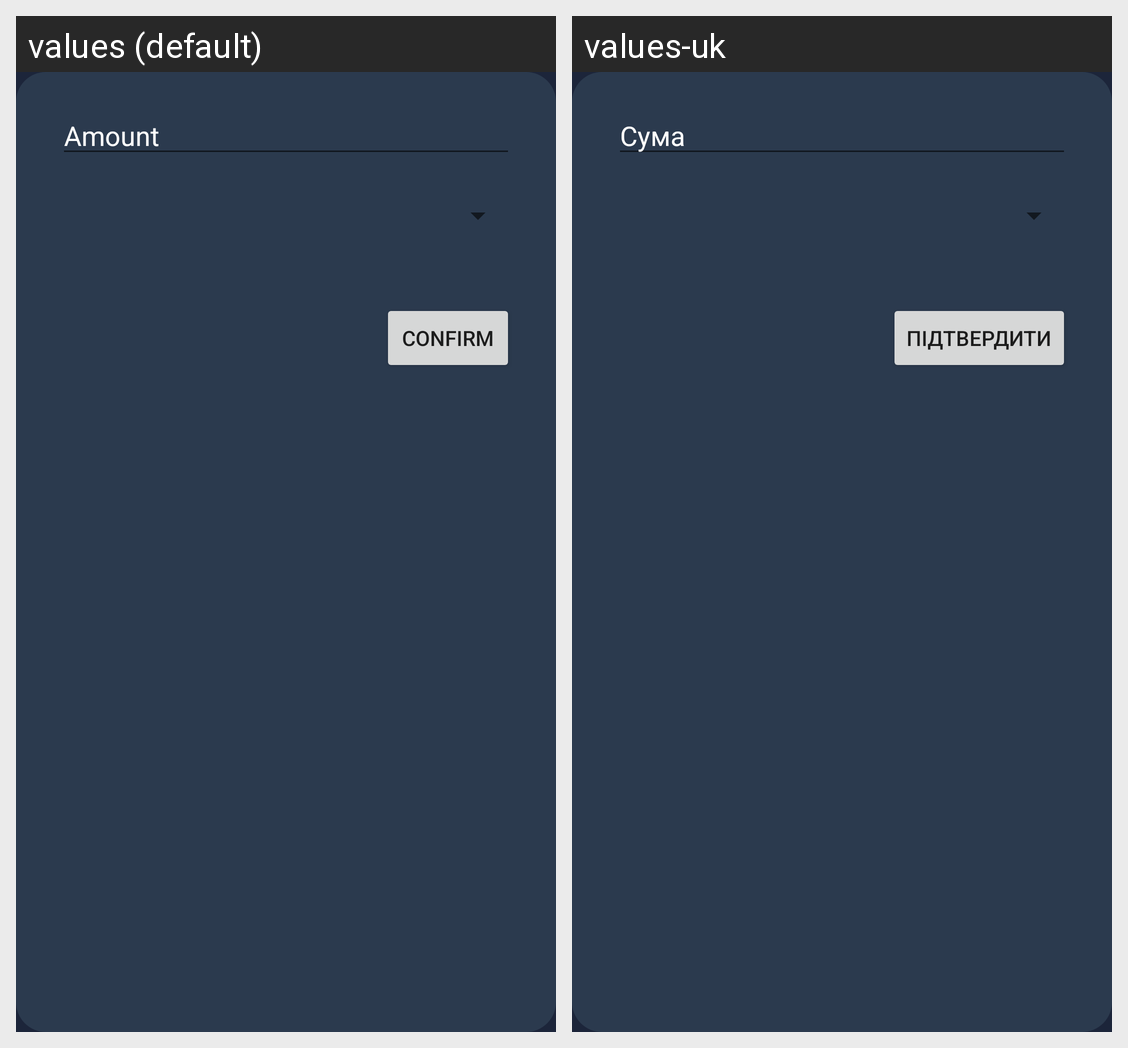

This grid shows one Android layout under two languages. Give, for every string resource on the screen, its name, the default text and each shown locale's text.
Android screen res/layout/register_balance_dialog.xml rendered under 2 locales, left to right: values (default), values-uk. Device: Nexus 5 (rendered at 1080×1920; each locale shown at half size, 540×960, under a caption strip naming it); theme Theme.Financemobile.
Strings drawn on this screen, with the default value and each locale's value (text and hints the layout hard-codes, and strings that could not be matched under every locale, appear in the picture but are not listed):

amount
  values: Amount
  values-uk: Сума

confirm
  values: Confirm
  values-uk: Підтвердити
